Dataset: dataset (GitHub, uscool/sld-json). Classes: breaker, bus, capacitor, generator, load, switch, transformer.

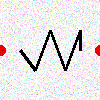
Label: load

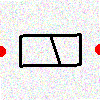
Label: breaker

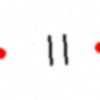
Label: capacitor

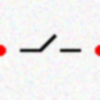
Label: switch

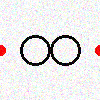
Label: transformer

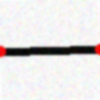
Label: bus
